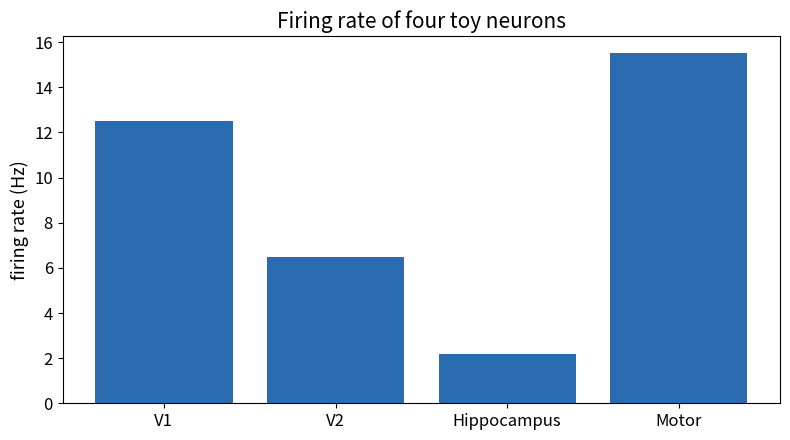

Python code for this plot:
firing_rate = 12.5          # spikes per second
neuron_id = "V1_042"        # which neuron this is
n_spikes = 250              # how many spikes we counted
is_responsive = True        # did it respond to the stimulus

print(firing_rate)
print(neuron_id)

print(type(n_spikes))
print(type(firing_rate))
print(type(neuron_id))
print(type(is_responsive))

print(5 + 5)        # arithmetic
print("5" + "5")    # text glued together

n_spikes = 250
duration_s = 20.0

rate = n_spikes / duration_s
print(rate)

print(7 / 2)     # 3.5, ordinary division
print(7 // 2)    # 3, whole part only
print(7 % 2)     # 1, what is left over
print(2 ** 10)   # 1024

print(f"Neuron {neuron_id} fired {n_spikes} times in {duration_s} s")
print(f"That is a firing rate of {rate} Hz")
print(f"Rounded: {rate:.2f} Hz")     # .2f means two decimal places

import matplotlib.pyplot as plt

# four neurons, spike counts from a 20 second recording
duration_s = 20.0
v1_spikes = 250
v2_spikes = 130
hippocampus_spikes = 44
motor_spikes = 310

names = ["V1", "V2", "Hippocampus", "Motor"]
rates = [
    v1_spikes / duration_s,
    v2_spikes / duration_s,
    hippocampus_spikes / duration_s,
    motor_spikes / duration_s,
]

for name, rate in zip(names, rates):
    print(f"{name:12s} {rate:5.1f} Hz")

fig, ax = plt.subplots(figsize=(8, 4.5))
ax.bar(names, rates, color="#2b6cb0")
ax.set_ylabel("firing rate (Hz)", fontsize=13)
ax.set_title("Firing rate of four toy neurons", fontsize=15)
ax.tick_params(labelsize=12)
plt.tight_layout()
plt.show()
